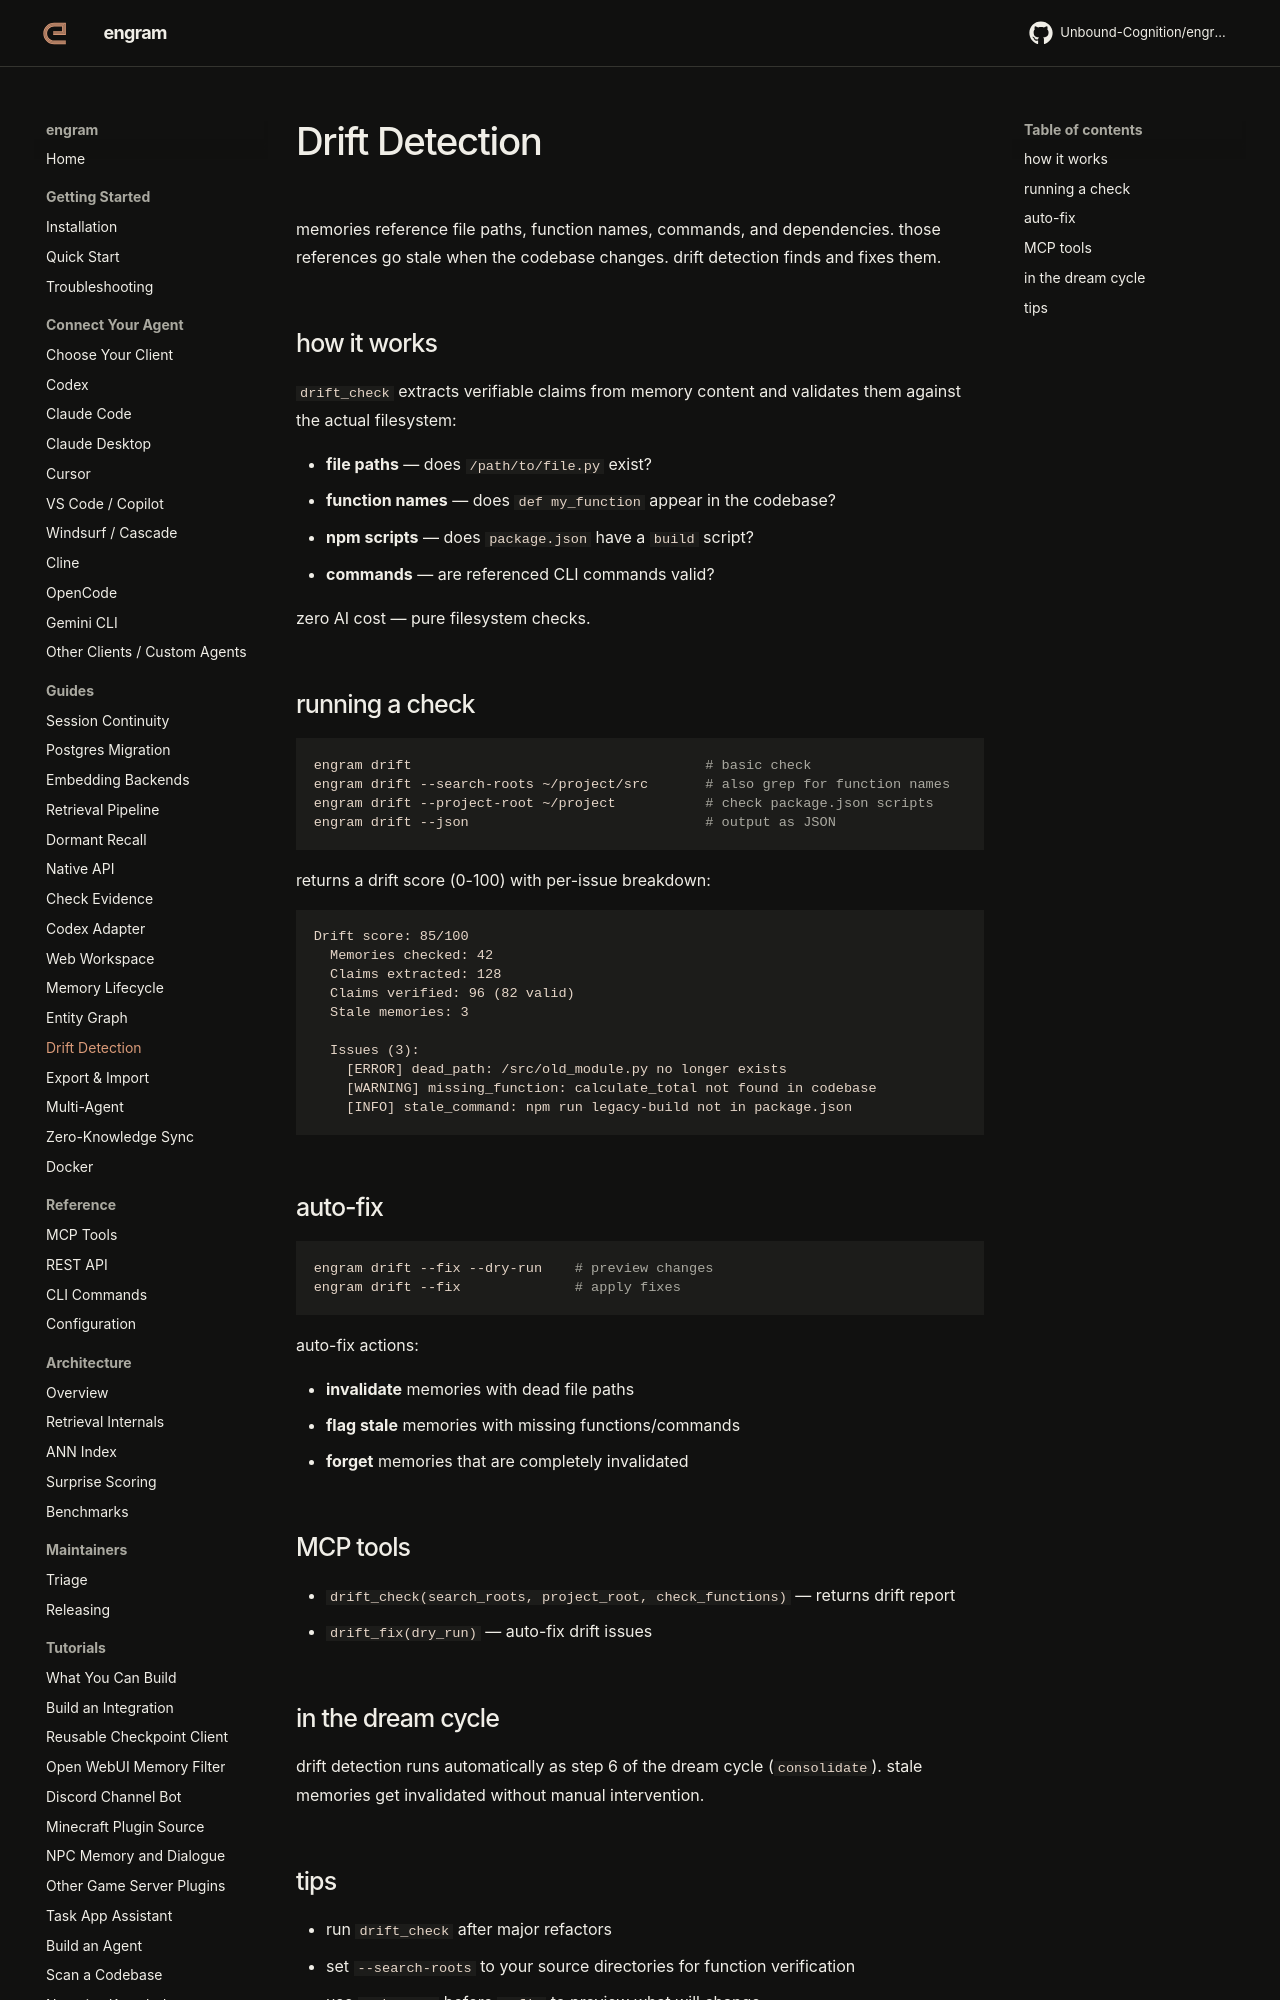

repository: Unbound-Cognition/engram · page: guides/drift-detection/index.html · generator: mkdocs

# Drift Detection

memories reference file paths, function names, commands, and dependencies. those references go stale when the codebase changes. drift detection finds and fixes them.

## how it works

`drift_check` extracts verifiable claims from memory content and validates them against the actual filesystem:

- **file paths** — does `/path/to/file.py` exist?
- **function names** — does `def my_function` appear in the codebase?
- **npm scripts** — does `package.json` have a `build` script?
- **commands** — are referenced CLI commands valid?

zero AI cost — pure filesystem checks.

## running a check

```bash
engram drift                                    # basic check
engram drift --search-roots ~/project/src       # also grep for function names
engram drift --project-root ~/project           # check package.json scripts
engram drift --json                             # output as JSON
```

returns a drift score (0-100) with per-issue breakdown:

```
Drift score: 85/100
  Memories checked: 42
  Claims extracted: 128
  Claims verified: 96 (82 valid)
  Stale memories: 3

  Issues (3):
    [ERROR] dead_path: /src/old_module.py no longer exists
    [WARNING] missing_function: calculate_total not found in codebase
    [INFO] stale_command: npm run legacy-build not in package.json
```

## auto-fix

```bash
engram drift --fix --dry-run    # preview changes
engram drift --fix              # apply fixes
```

auto-fix actions:

- **invalidate** memories with dead file paths
- **flag stale** memories with missing functions/commands
- **forget** memories that are completely invalidated

## MCP tools

- `drift_check(search_roots, project_root, check_functions)` — returns drift report
- `drift_fix(dry_run)` — auto-fix drift issues

## in the dream cycle

drift detection runs automatically as step 6 of the dream cycle (`consolidate`). stale memories get invalidated without manual intervention.
